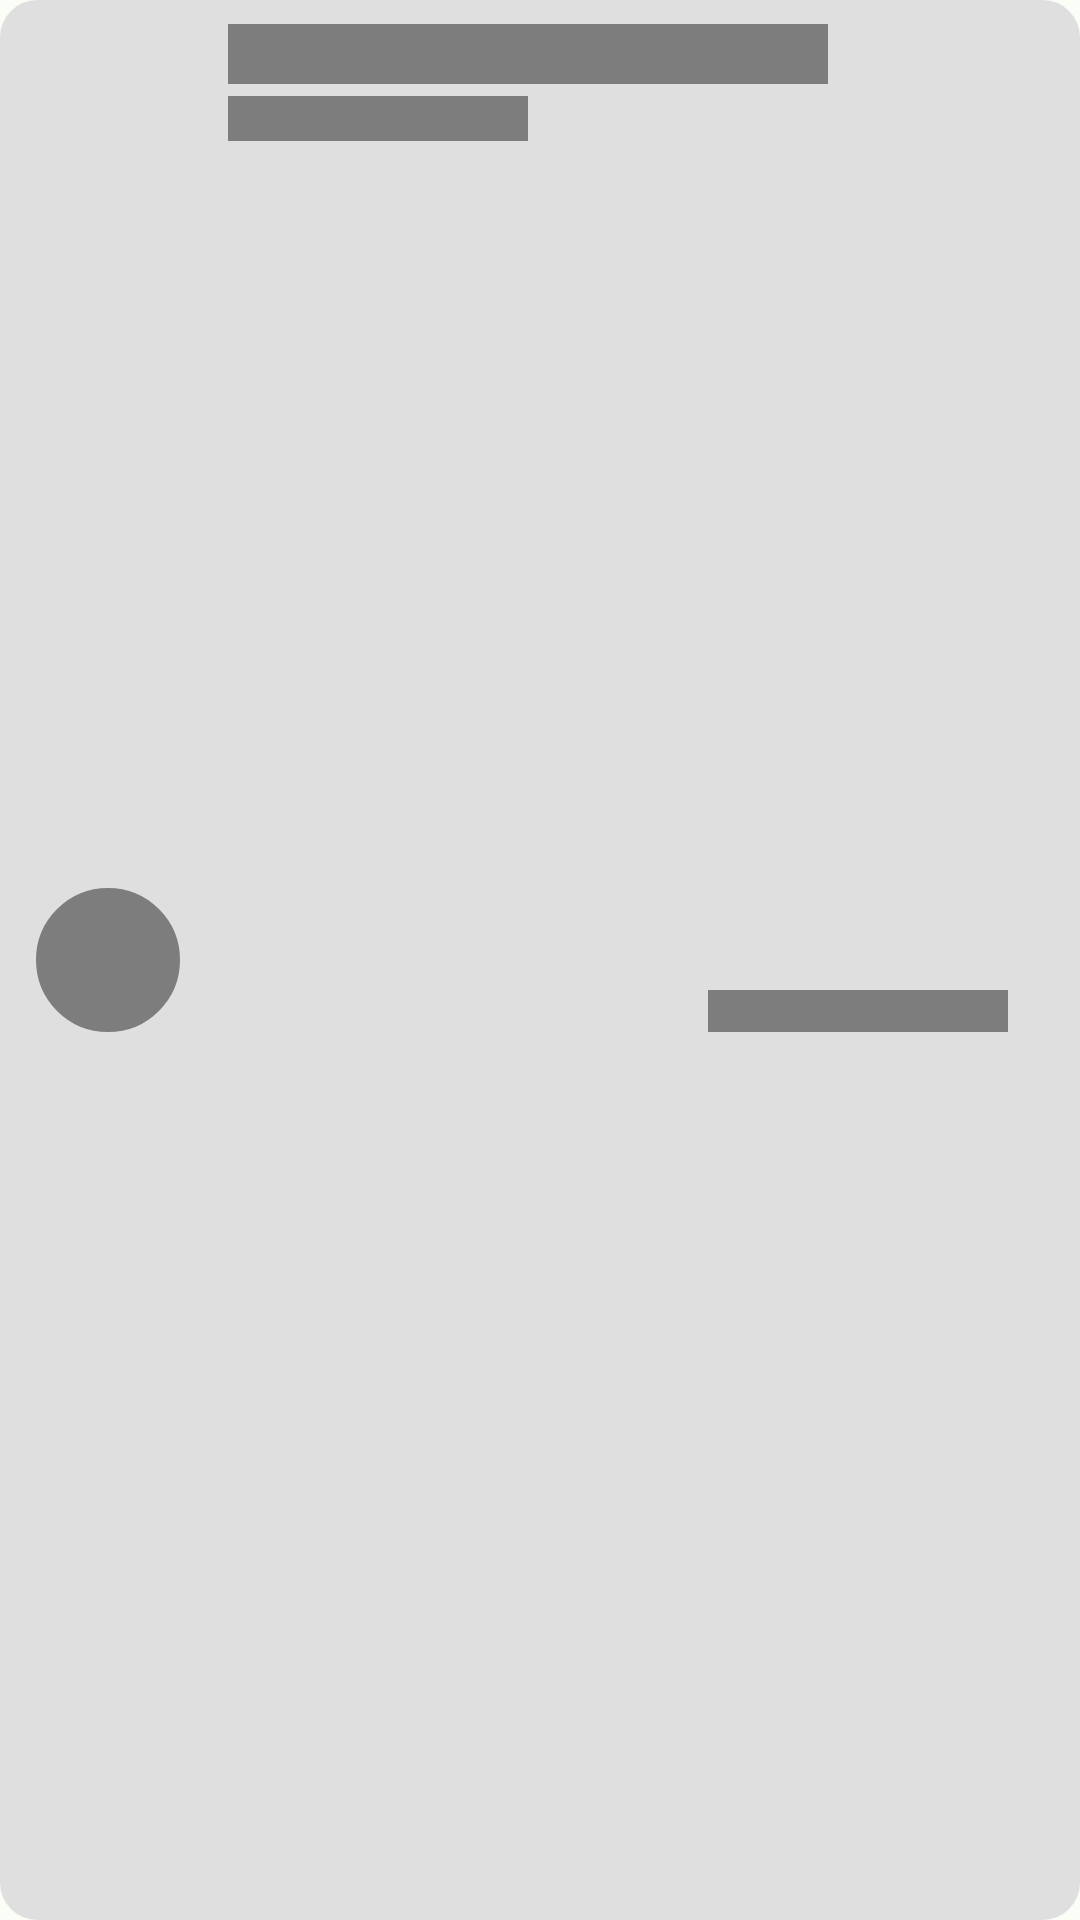

This screen was rendered from an Android layout file. Write that file and the resources it references.
<!-- AndroidManifest.xml: application theme Theme.SmartSoccer -->
<!-- res/layout/shimmer_layout_soccer_player_item.xml -->
<?xml version="1.0" encoding="utf-8"?>
<androidx.constraintlayout.widget.ConstraintLayout xmlns:android="http://schemas.android.com/apk/res/android"
    xmlns:app="http://schemas.android.com/apk/res-auto"
    android:layout_width="match_parent"
    android:layout_height="wrap_content"
    android:layout_marginHorizontal="16dp"
    android:layout_marginVertical="6dp"
    android:background="@drawable/background_transparent_rounded_stroke"
    android:backgroundTint="#DFDFDF"
    android:padding="8dp">

    <View
        android:id="@+id/textView_soccerPlayerName"
        android:layout_width="200dp"
        android:layout_height="20dp"
        android:layout_marginStart="16dp"
        android:layout_marginEnd="4dp"
        android:background="#7D7D7D"
        app:layout_constraintBottom_toTopOf="@+id/soccerPlayerPosition"
        app:layout_constraintStart_toEndOf="@+id/text_view_average_soccer_player_score"
        app:layout_constraintTop_toTopOf="parent" />

    <View
        android:id="@+id/soccerPlayerPosition"
        android:layout_width="100dp"
        android:layout_height="15dp"
        android:layout_marginTop="4dp"
        android:layout_marginEnd="4dp"
        android:background="#7D7D7D"
        app:layout_constraintStart_toStartOf="@+id/textView_soccerPlayerName"
        app:layout_constraintTop_toBottomOf="@+id/textView_soccerPlayerName" />

    <View
        android:id="@+id/text_view_average_soccer_player_score"
        android:layout_width="48dp"
        android:layout_height="48dp"
        android:layout_marginHorizontal="4dp"
        android:background="@drawable/background_circle_border_stroke"
        android:backgroundTint="#7D7D7D"
        app:layout_constraintBottom_toBottomOf="parent"
        app:layout_constraintStart_toStartOf="parent"
        app:layout_constraintTop_toTopOf="parent" />

    <View
        android:id="@+id/ratingBar_averageSoccerPlayer"
        android:layout_width="100dp"
        android:layout_height="14dp"
        android:layout_marginEnd="16dp"
        android:background="#7D7D7D"
        app:layout_constraintBottom_toBottomOf="@+id/text_view_average_soccer_player_score"
        app:layout_constraintEnd_toEndOf="parent" />


</androidx.constraintlayout.widget.ConstraintLayout>
<!-- resources referenced by this layout -->
<resources>
  <!-- drawable background_circle_border_stroke (drawable) -->
  <?xml version="1.0" encoding="utf-8"?>
  <shape xmlns:android="http://schemas.android.com/apk/res/android">
      <solid android:color="?attr/colorOnTertiary"/>
      <corners android:radius="300dp"/>
  
      <stroke
          android:width="2dp"
          android:color="?attr/colorTertiary"/>
  </shape>
  <!-- drawable background_transparent_rounded_stroke (drawable) -->
  <?xml version="1.0" encoding="utf-8"?>
  <shape xmlns:android = "http://schemas.android.com/apk/res/android"
      android:shape = "rectangle">
      <corners
          android:radius="12dp"/>
  
      <stroke
          android:width="1dp"
          android:color="?attr/colorOnPrimaryContainer"/>
  </shape>
  <style name="Theme.SmartSoccer" parent="Base.Theme.SmartSoccer" />
  <color name="md_theme_light_primary">#006D38</color>
  <color name="md_theme_light_onPrimary">#FFFFFF</color>
  <color name="md_theme_light_primaryContainer">#8DF9AD</color>
  <color name="md_theme_light_onPrimaryContainer">#00210D</color>
  <color name="md_theme_light_secondary">#506353</color>
  <color name="md_theme_light_onSecondary">#FFFFFF</color>
  <color name="md_theme_light_secondaryContainer">#D2E8D3</color>
  <color name="md_theme_light_onSecondaryContainer">#0D1F12</color>
  <color name="md_theme_light_tertiary">#006D38</color>
  <color name="md_theme_light_onTertiary">#FFFFFF</color>
  <color name="md_theme_light_tertiaryContainer">#8DF9AD</color>
  <color name="md_theme_light_onTertiaryContainer">#00210D</color>
  <color name="md_theme_light_error">#BA1A1A</color>
  <color name="md_theme_light_errorContainer">#FFDAD6</color>
  <color name="md_theme_light_onError">#FFFFFF</color>
  <color name="md_theme_light_onErrorContainer">#410002</color>
  <color name="md_theme_light_background">#FBFDF7</color>
  <color name="md_theme_light_onBackground">#191C19</color>
  <color name="md_theme_light_surface">#FBFDF7</color>
  <color name="md_theme_light_onSurface">#191C19</color>
  <color name="md_theme_light_surfaceVariant">#DDE5DB</color>
  <color name="md_theme_light_onSurfaceVariant">#414941</color>
  <color name="md_theme_light_outline">#717971</color>
  <color name="md_theme_light_inverseOnSurface">#F0F1EC</color>
  <color name="md_theme_light_inverseSurface">#2E312E</color>
  <color name="md_theme_light_inversePrimary">#71DC93</color>
  <style name="MyRatingBarStyle" parent="Theme.AppCompat">
          <item name="android:progressBackgroundTint">?attr/colorOnBackground</item>
          <item name="android:progressTint">@color/md_theme_mid_light_tertiary</item>
          <item name="colorControlNormal">#5C5B5B</item>
          <item name="colorControlActivated">#FFC107</item>
      </style>
  <color name="md_theme_mid_light_tertiary">#F2B705</color>
</resources>
